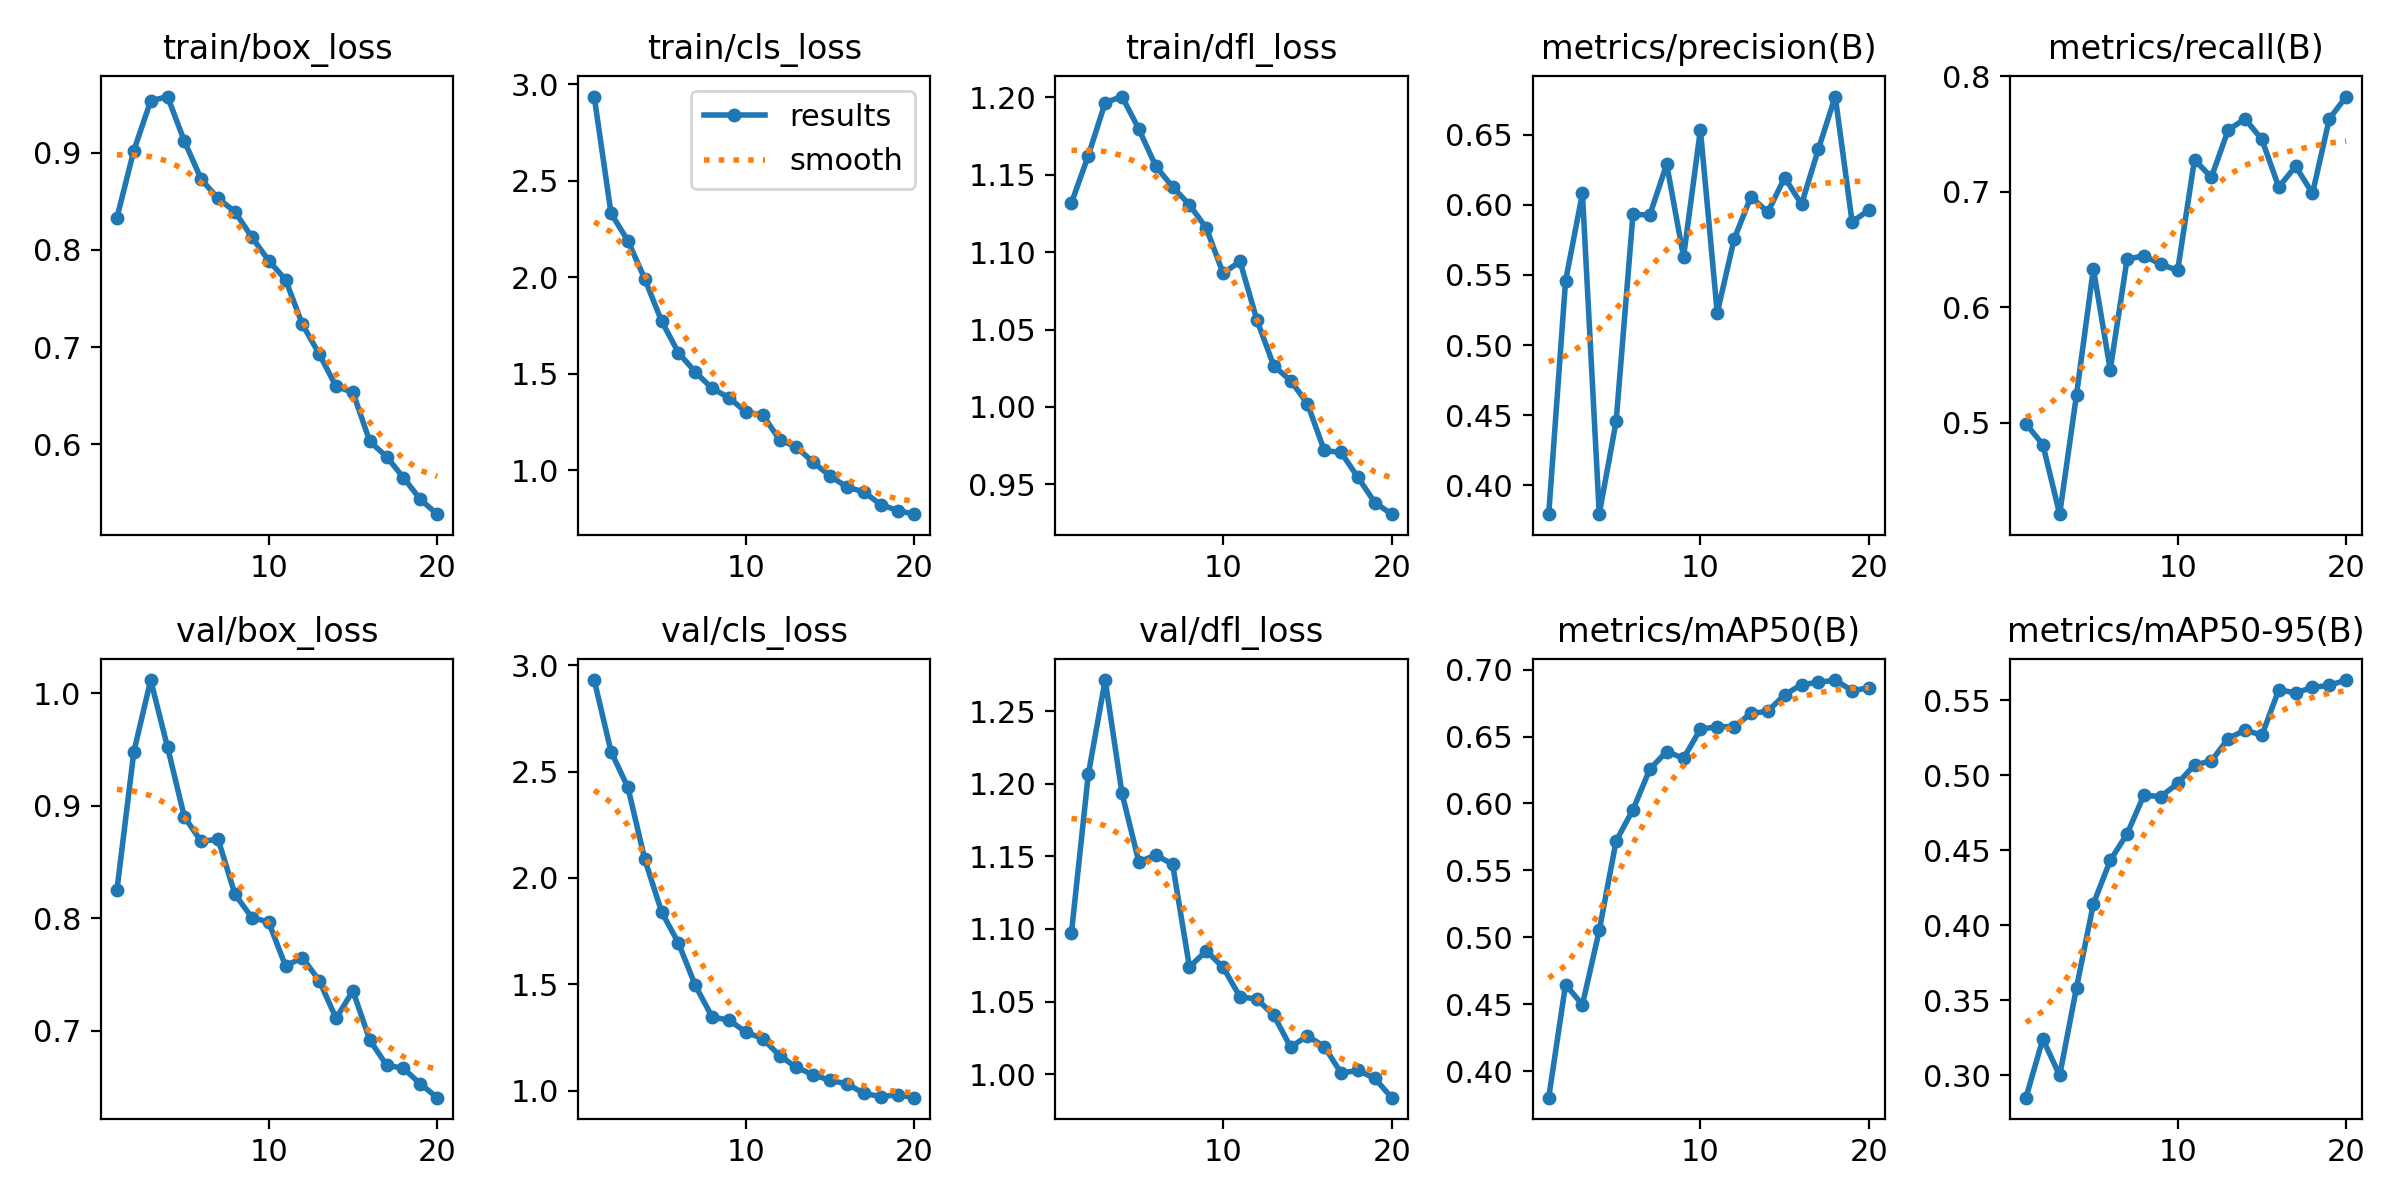

The file beside this chart, header and first rows:
epoch, time, train/box_loss, train/cls_loss, train/dfl_loss, metrics/precision(B), metrics/recall(B), metrics/mAP50(B), metrics/mAP50-95(B), val/box_loss, val/cls_loss, val/dfl_loss, lr/pg0, lr/pg1, lr/pg2
1, 53.46, 0.8334, 2.937, 1.132, 0.3794, 0.4988, 0.3803, 0.2851, 0.8253, 2.93, 1.097, 0.0002544, 0.0002544, 0.0002544
2, 108.2, 0.9024, 2.331, 1.162, 0.5457, 0.481, 0.4648, 0.3242, 0.9478, 2.593, 1.207, 0.0004854, 0.0004854, 0.0004854
3, 161.7, 0.9536, 2.189, 1.197, 0.6082, 0.4207, 0.4496, 0.2999, 1.012, 2.425, 1.272, 0.0006911, 0.0006911, 0.0006911
4, 214.4, 0.9581, 1.991, 1.201, 0.3795, 0.5241, 0.5051, 0.3585, 0.9521, 2.087, 1.193, 0.0006548, 0.0006548, 0.0006548
5, 265.9, 0.9121, 1.773, 1.18, 0.4455, 0.6331, 0.5721, 0.4143, 0.8901, 1.84, 1.146, 0.0006167, 0.0006167, 0.0006167
6, 319.1, 0.8729, 1.608, 1.156, 0.5932, 0.5457, 0.5954, 0.4433, 0.8682, 1.693, 1.151, 0.0005787, 0.0005787, 0.0005787
7, 370.6, 0.8531, 1.509, 1.142, 0.5928, 0.6414, 0.6257, 0.461, 0.8703, 1.494, 1.145, 0.0005406, 0.0005406, 0.0005406
8, 424.1, 0.8394, 1.424, 1.131, 0.629, 0.6443, 0.6388, 0.4868, 0.8214, 1.345, 1.074, 0.0005025, 0.0005025, 0.0005025
9, 474.9, 0.8133, 1.376, 1.116, 0.5628, 0.6371, 0.6338, 0.4858, 0.8007, 1.331, 1.085, 0.0004645, 0.0004645, 0.0004645
10, 525.7, 0.7891, 1.301, 1.086, 0.6536, 0.6317, 0.6555, 0.4946, 0.7966, 1.275, 1.074, 0.0004264, 0.0004264, 0.0004264
11, 580.9, 0.7695, 1.286, 1.094, 0.5229, 0.7275, 0.6574, 0.507, 0.7577, 1.244, 1.053, 0.0003883, 0.0003883, 0.0003883
12, 633, 0.7234, 1.158, 1.056, 0.5755, 0.7124, 0.6574, 0.5096, 0.7649, 1.164, 1.052, 0.0003503, 0.0003503, 0.0003503
13, 684.8, 0.6929, 1.12, 1.027, 0.6059, 0.7533, 0.6672, 0.5245, 0.7446, 1.108, 1.041, 0.0003122, 0.0003122, 0.0003122
14, 734.2, 0.6594, 1.041, 1.017, 0.5947, 0.7629, 0.669, 0.5302, 0.7111, 1.074, 1.019, 0.0002741, 0.0002741, 0.0002741
15, 783.9, 0.6534, 0.9696, 1.002, 0.6194, 0.745, 0.6812, 0.5268, 0.7355, 1.047, 1.026, 0.0002361, 0.0002361, 0.0002361
16, 832.4, 0.6027, 0.9131, 0.9719, 0.6004, 0.7038, 0.6888, 0.557, 0.6918, 1.031, 1.019, 0.000198, 0.000198, 0.000198
17, 883, 0.587, 0.8874, 0.9706, 0.6397, 0.7219, 0.6905, 0.555, 0.6694, 0.9865, 1.001, 0.00016, 0.00016, 0.00016
18, 932.2, 0.5653, 0.822, 0.9544, 0.6773, 0.6983, 0.6922, 0.5586, 0.6665, 0.9715, 1.003, 0.0001219, 0.0001219, 0.0001219
19, 980.6, 0.543, 0.791, 0.9382, 0.5879, 0.7629, 0.6843, 0.56, 0.6529, 0.9799, 0.997, 8.3821e-05, 8.3821e-05, 8.3821e-05
20, 1030, 0.5277, 0.7723, 0.9307, 0.5963, 0.7822, 0.6864, 0.5635, 0.6405, 0.9664, 0.9837, 4.57555e-05, 4.57555e-05, 4.57555e-05
